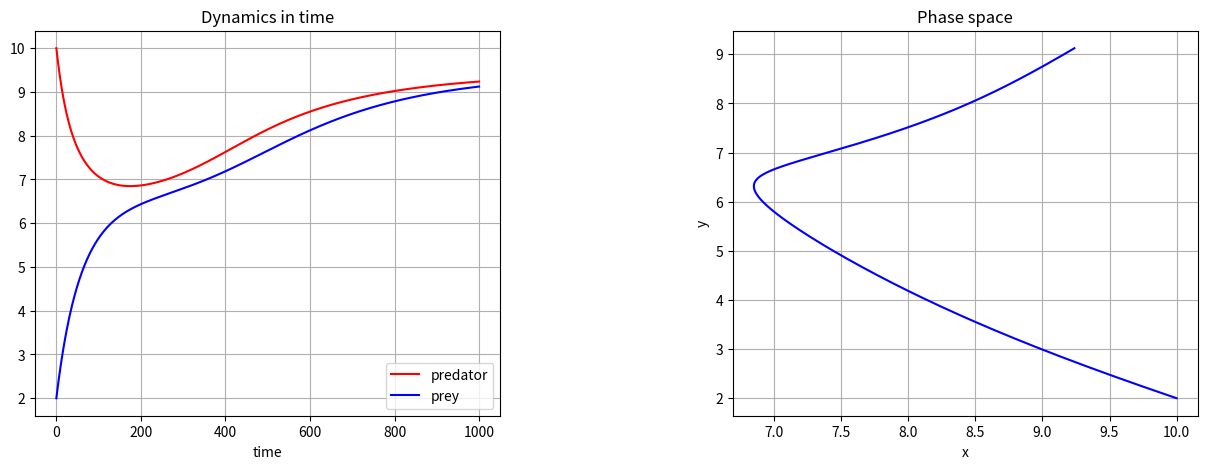
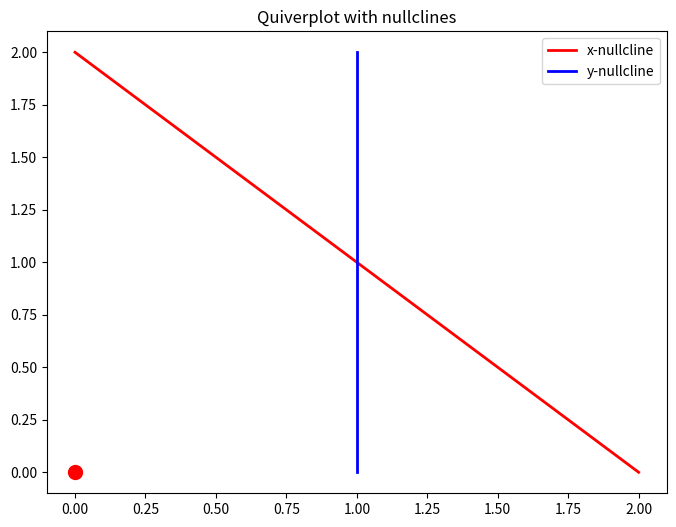

Recreate these plots in Python, in order. (Note: this script raises an exception after producing the figures.)
# -*- coding: utf-8 -*-
"""
Created on Mon Jun 25 13:11:20 2018

@author: Lenovo
"""

# import necessary libraries
import matplotlib.pyplot as plt
import math
# show plots in notebook

 #define system in terms of separated differential equations
def f(x,y):
    return -x + y + math.sin(x)
def g(x,y):
    return x-y




# initialize lists containing values
x = []
y = []

#iv1, iv2 = initial values, dt = timestep, time = range
def sys(iv1, iv2, dt, time):
    # initial values:
    x.append(iv1)
    y.append(iv2)
    #z.append(iv3)
    # compute and fill lists
    for i in range(time):
        x.append(x[i] + (f(x[i],y[i])) * dt)
        y.append(y[i] + (g(x[i],y[i])) * dt)
        #z.append(z[i] + (h(x[i],y[i],z[i])) * dt)
    return x, y

sys(10, 2, 0.01, 1000)

#plot
fig = plt.figure(figsize=(15,5))
fig.subplots_adjust(wspace = 0.5, hspace = 0.3)
ax1 = fig.add_subplot(1,2,1)
ax2 = fig.add_subplot(1,2,2)

ax1.plot(x, 'r-', label='predator')
ax1.plot(y, 'b-', label='prey')
#ax1.plot(z, 'g-', label='prey')
ax1.set_title("Dynamics in time")
ax1.set_xlabel("time")
ax1.grid()
ax1.legend(loc='best')

ax2.plot(x, y, color="blue")
ax2.set_xlabel("x")
ax2.set_ylabel("y")  
ax2.set_title("Phase space")
ax2.grid()

#find stady states
# brute force: iterate through possibility space (r)
fp = []

def find_fixed_points(r):
    for x in range(r):
        for y in range(r):
            if ((f(x,y) == 0) and (g(x,y) == 0)):
                fp.append((x,y))
                print('The system has a fixed point in %s,%s' % (x,y))
    return fp

find_fixed_points(10)



import sympy as sm
# define the system in this way (asuming a predator-prey-system with no negative values)
# to avoid interference x = r (for resource) and y = c (for consumer) 
r, c = sm.symbols('r, c', negative=False)
R = 2*r - r**2 - r*c
C = - c + r*c

# use sympy's way of setting equations to zero
REqual = sm.Eq(R, 0)
CEqual = sm.Eq(C, 0)

# compute fixed points
equilibria = sm.solve( (REqual, CEqual), r, c )
print(equilibria)





import sympy as sm
# define the system in this way (asuming a predator-prey-system with no negative values)
# to avoid interference x = r (for resource) and y = c (for consumer) 
r, c = sm.symbols('r, c', negative=False)
R = 2*r - r**2 - r*c
C = - c + r*c

# use sympy's way of setting equations to zero
REqual = sm.Eq(R, 0)
CEqual = sm.Eq(C, 0)

# compute fixed points
equilibria = sm.solve( (REqual, CEqual), r, c )
print(equilibria)


import numpy as np
#plot
fig2 = plt.figure(figsize=(8,6))
ax4 = fig2.add_subplot(1,1,1)

x = np.linspace(0,2,8)
y = np.arange(0,2,8)

# plot nullclines
ax4.plot([0,2],[2,0], 'r-', lw=2, label='x-nullcline')
ax4.plot([1,1],[0,2], 'b-', lw=2, label='y-nullcline')

# plot fixed points
for point in fp:
    ax4.plot(point[0],point[1],"red", marker = "o", markersize = 10.0)
ax4.set_title("Quiverplot with nullclines")
ax4.legend(loc='best')

# quiverplot
# define a grid and compute direction at each point
x = np.linspace(0, 2, 8)
y = np.linspace(0, 2, 8)

X1 , Y1  = np.meshgrid(x, y)                       # create a grid
DX1, DY1 = np.diff([X1, Y1])                      # compute growth rate on the gridt
M = (np.hypot(DX1, DY1))                           # Norm of the growth rate 
M[ M == 0] = 1.                                 # Avoid zero division errors 
DX1 /= M                                        # Normalize each arrows
DY1 /= M


ax4.quiver(X1, Y1, DX1, DY1, M, pivot='mid')
ax4.legend()
ax4.grid()
